Run: headless pygame with SDL's dummy video driver; simulated clock (each Clock.tick advances the game by its frame time, no real sleeping); random seed 0; keys injected as events and as key.get_pressed() state; no mouse input.
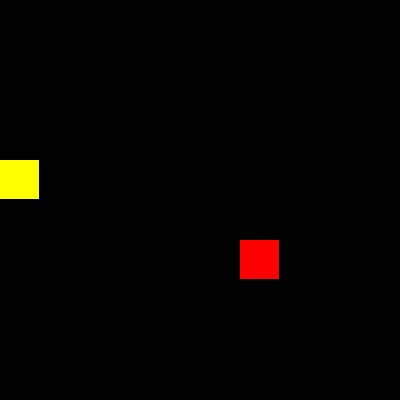
Frame 1 of 4 · flips 1–60 · no input
Frame 2 of 4 · flips 61–180 · tapped SPACE, RETURN · held RIGHT (→), D · screen unchanged from frame 1, image omitted
Frame 3 of 4 · flips 181–300 · held DOWN (↓), S · screen unchanged from frame 2, image omitted
Frame 4 of 4 · flips 301–420 · held LEFT (←), A, UP (↑), W · screen unchanged from frame 3, image omitted

The pygame program that drew these frames:

from itertools import product
from random import randint
from typing import Tuple
import pygame

WIDTH, HEIGHT = 400, 400
WIN = pygame.display.set_mode((WIDTH, HEIGHT))

ROWS, COLS = 10, 10
CELL_WIDTH, CELL_HEIGHT = WIDTH / COLS, HEIGHT / ROWS

black = (0, 0, 0)
red = (255, 0, 0)
yellow = (255, 255, 0)


class Pos:
    def __init__(self, x, y):
        self.x = x
        self.y = y

    @staticmethod
    def create_random_pos(x_range: Tuple[int, int], y_range: Tuple[int, int]):
        return Pos(randint(x_range[0], x_range[1]), randint(y_range[0], y_range[1]))


snake = [Pos.create_random_pos((0, COLS-1), (0, ROWS-1))]
food = Pos.create_random_pos((0, COLS-1), (0, ROWS-1))


def draw():
    WIN.fill(black)

    for pos in snake:
        pygame.draw.rect(WIN, red, (pos.x * CELL_WIDTH,
                         pos.y * CELL_HEIGHT, CELL_WIDTH - 1, CELL_HEIGHT - 1))

    pygame.draw.rect(WIN, yellow, (food.x * CELL_WIDTH,
                                   food.y * CELL_HEIGHT, CELL_WIDTH - 1, CELL_HEIGHT - 1))

    pygame.display.update()


def while_loop():
    run = True
    while run:
        for event in pygame.event.get():
            if event.type == pygame.QUIT:
                run = False
                break

        draw()


def main(): while_loop()


if __name__ == "__main__":
    main()
